9-way image classification set "dataset1" from GitHub (billjcapps/VRScavengerHunt); label vocabulary: DC Comics, Doctor Who, Firefly, lotr, shelf, Spider-Man, Star Wars, table, weapon.

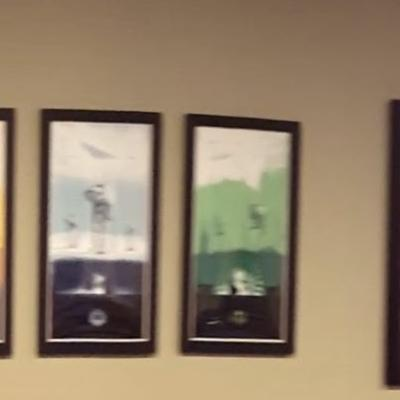
Label: Star Wars

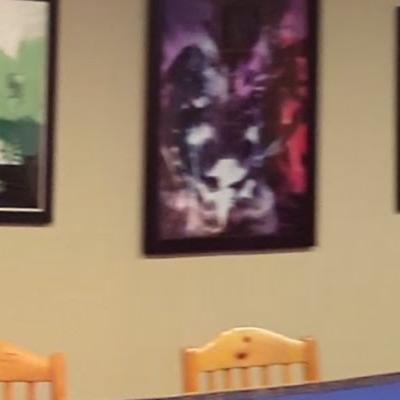
Label: DC Comics

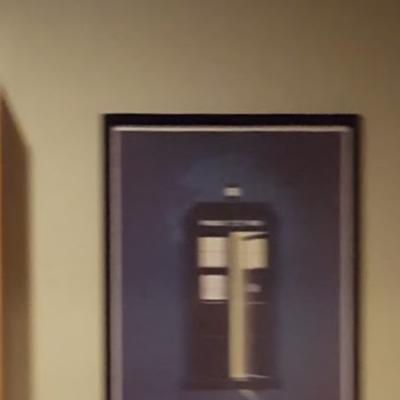
Label: Doctor Who

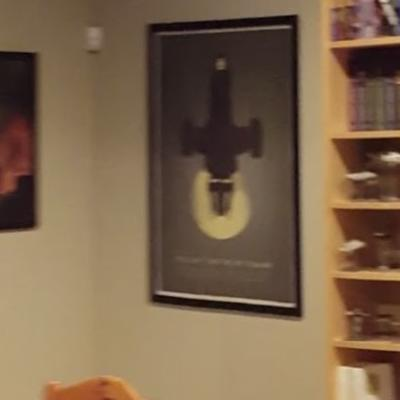
Label: Firefly

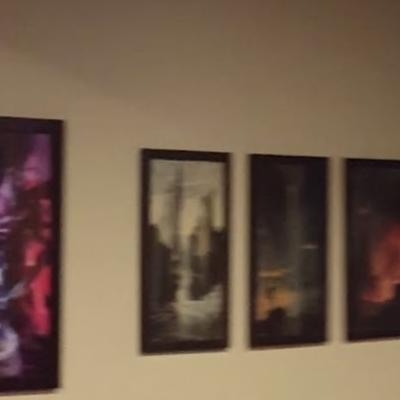
Label: lotr

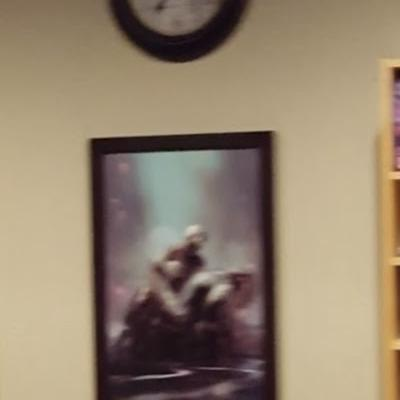
Label: Spider-Man
